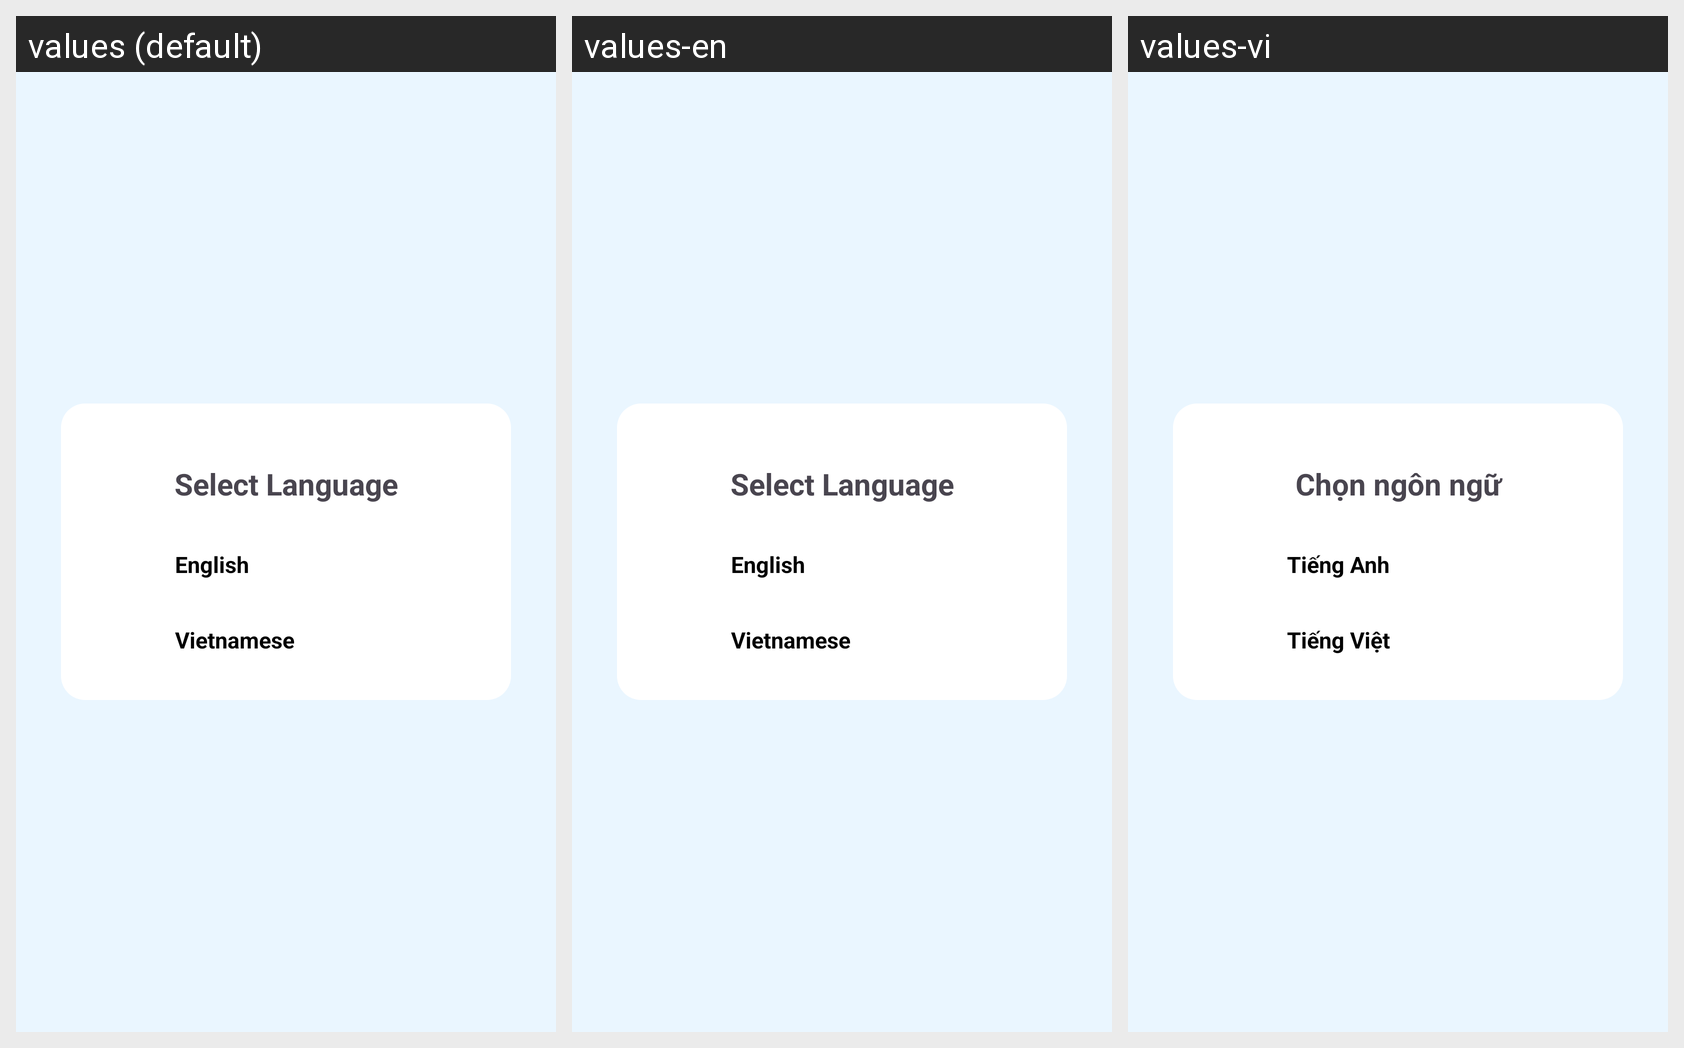

Translations of the strings shown on this Android screen, per locale in the grid:
Android screen res/layout/activity_language.xml rendered under 3 locales, left to right: values (default), values-en, values-vi. Device: Nexus 5 (rendered at 1080×1920; each locale shown at half size, 540×960, under a caption strip naming it); theme Theme.Test.
Strings drawn on this screen, with the default value and each locale's value (text and hints the layout hard-codes, and strings that could not be matched under every locale, appear in the picture but are not listed):

Language
  values: Select Language
  values-en: Select Language
  values-vi: Chọn ngôn ngữ

Eng
  values: English
  values-en: English
  values-vi: Tiếng Anh

VN
  values: Vietnamese
  values-en: Vietnamese
  values-vi: Tiếng Việt
